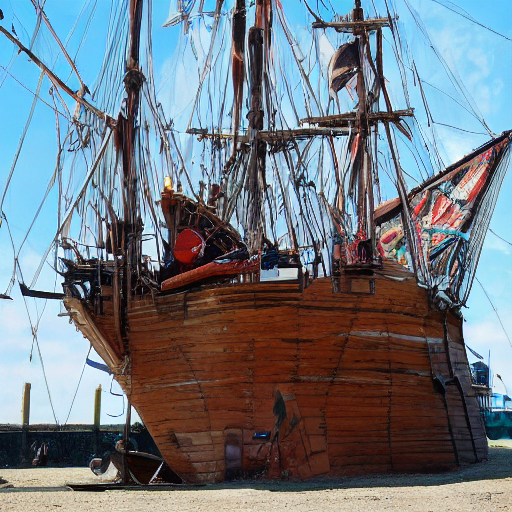
Generation parameters embedded in this image by AUTOMATIC1111 Stable Diffusion web UI or a fork of it (Forge, ...) (PNG 'parameters' text chunk):
pirate ship, a ship that is manned by pirates
Steps: 50, Sampler: DDIM, CFG scale: 2, Seed: 1947279, Size: 512x512, Model hash: fe4efff1e1, Model: sd-v1-4, Version: v1.7.0